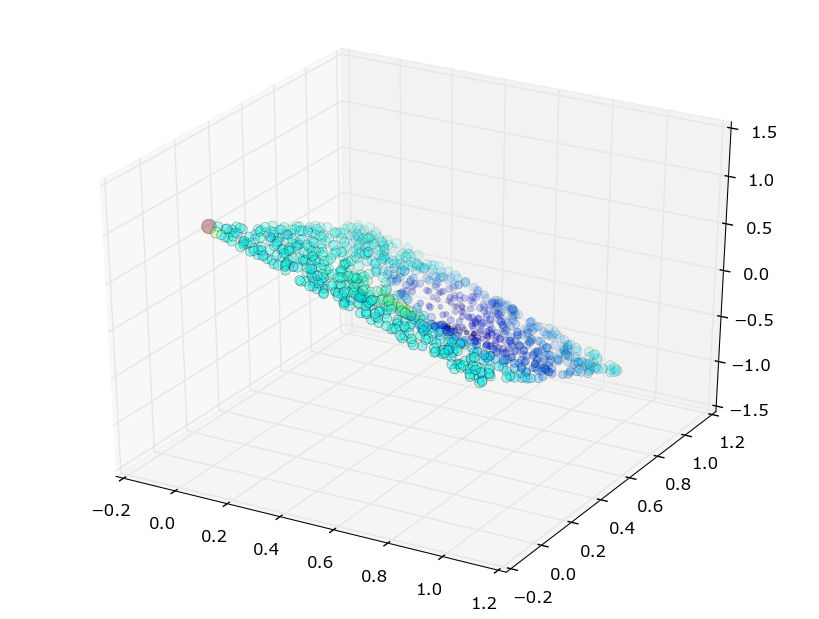

Data behind this chart, as committed beside it:
# {'n': 1000, 'f_': [3, 5], 'M': 3, 'f': [0, 2], 'mu_': [9, 9], 'mu': [8, 8], 'x': [6, 7], 'N': 2}
37, 0.001, 0.028, 0.971, 0.001, 0.027, 1.000, 0.001, 0.028, 1.345, 1.346
826, 0.040, 0.008, 0.952, 0.040, 0.008, 0.990, 0.040, 0.008, 0.744, 0.757
741, 0.469, 0.493, -0.134, 0.469, 0.493, 0.423, 0.469, 0.493, 0.701, 10.01
521, 0.461, 0.483, -0.112, 0.461, 0.484, 0.435, 0.461, 0.483, 0.697, 14.22
325, 0.447, 0.470, -0.072, 0.447, 0.470, 0.455, 0.447, 0.470, 0.684, 29.73
462, 0.501, 0.488, -0.168, 0.501, 0.488, 0.405, 0.501, 0.488, 0.682, 7.102
401, 0.438, 0.482, -0.073, 0.438, 0.482, 0.455, 0.438, 0.482, 0.680, 15.45
154, 0.454, 0.475, -0.089, 0.454, 0.475, 0.447, 0.454, 0.475, 0.667, 23.81
239, 0.476, 0.417, -0.027, 0.476, 0.417, 0.479, 0.476, 0.417, 0.661, 10.66
145, 0.437, 0.437, -0.006, 0.437, 0.437, 0.490, 0.437, 0.437, 0.656, 12.37
120, 0.457, 0.425, -0.016, 0.458, 0.425, 0.485, 0.457, 0.425, 0.655, 10.92
159, 0.412, 0.472, -0.012, 0.412, 0.472, 0.487, 0.412, 0.472, 0.650, 8.672
274, 0.527, 0.454, -0.142, 0.527, 0.454, 0.419, 0.527, 0.454, 0.650, 6.019
476, 0.408, 0.453, 0.021, 0.409, 0.453, 0.504, 0.408, 0.453, 0.642, 6.755
429, 0.418, 0.435, 0.032, 0.418, 0.435, 0.510, 0.418, 0.435, 0.636, 6.917
944, 0.425, 0.424, 0.037, 0.425, 0.424, 0.513, 0.425, 0.424, 0.635, 7.140
906, 0.455, 0.390, 0.052, 0.455, 0.390, 0.520, 0.455, 0.390, 0.625, 4.810
666, 0.437, 0.395, 0.070, 0.437, 0.395, 0.530, 0.437, 0.395, 0.620, 4.596
81, 0.379, 0.476, 0.048, 0.379, 0.476, 0.518, 0.379, 0.476, 0.618, 4.450
7, 0.402, 0.423, 0.078, 0.402, 0.423, 0.534, 0.402, 0.423, 0.616, 4.665
990, 0.505, 0.392, -0.010, 0.505, 0.392, 0.488, 0.505, 0.392, 0.615, 5.446
486, 0.373, 0.465, 0.072, 0.373, 0.465, 0.531, 0.373, 0.465, 0.614, 3.883
902, 0.386, 0.414, 0.121, 0.386, 0.414, 0.556, 0.386, 0.414, 0.601, 3.536
570, 0.483, 0.509, -0.169, 0.483, 0.509, 0.405, 0.483, 0.509, 0.600, 5.769
702, 0.436, 0.367, 0.122, 0.436, 0.367, 0.557, 0.436, 0.367, 0.596, 3.134
800, 0.523, 0.341, 0.072, 0.523, 0.341, 0.531, 0.523, 0.341, 0.582, 3.065
508, 0.373, 0.495, 0.039, 0.373, 0.495, 0.513, 0.373, 0.495, 0.579, 4.135
770, 0.332, 0.446, 0.170, 0.332, 0.447, 0.582, 0.332, 0.446, 0.573, 2.290
98, 0.340, 0.407, 0.207, 0.340, 0.407, 0.601, 0.340, 0.407, 0.566, 2.170
90, 0.460, 0.317, 0.180, 0.460, 0.316, 0.587, 0.460, 0.317, 0.564, 2.081
634, 0.410, 0.332, 0.217, 0.410, 0.332, 0.606, 0.410, 0.332, 0.562, 2.052
535, 0.366, 0.365, 0.226, 0.366, 0.365, 0.611, 0.366, 0.365, 0.562, 2.285
636, 0.312, 0.458, 0.189, 0.312, 0.458, 0.592, 0.312, 0.458, 0.560, 2.001
611, 0.318, 0.436, 0.204, 0.319, 0.436, 0.600, 0.318, 0.436, 0.560, 1.993
589, 0.507, 0.305, 0.149, 0.507, 0.305, 0.571, 0.507, 0.305, 0.559, 2.102
264, 0.304, 0.455, 0.205, 0.304, 0.455, 0.600, 0.304, 0.455, 0.556, 1.878
728, 0.519, 0.362, 0.035, 0.520, 0.362, 0.512, 0.519, 0.362, 0.554, 3.505
186, 0.329, 0.388, 0.249, 0.329, 0.388, 0.623, 0.329, 0.388, 0.554, 1.883
945, 0.300, 0.511, 0.152, 0.300, 0.511, 0.573, 0.300, 0.511, 0.554, 2.028
78, 0.397, 0.322, 0.249, 0.397, 0.321, 0.623, 0.397, 0.322, 0.552, 1.829
722, 0.327, 0.386, 0.254, 0.327, 0.386, 0.626, 0.327, 0.386, 0.552, 1.847
76, 0.329, 0.381, 0.259, 0.329, 0.381, 0.628, 0.329, 0.381, 0.552, 1.845
308, 0.526, 0.357, 0.040, 0.526, 0.357, 0.514, 0.526, 0.357, 0.549, 3.250
490, 0.362, 0.333, 0.278, 0.362, 0.332, 0.638, 0.362, 0.333, 0.549, 1.793
783, 0.315, 0.390, 0.267, 0.315, 0.390, 0.632, 0.315, 0.390, 0.549, 1.731
824, 0.507, 0.285, 0.179, 0.507, 0.285, 0.587, 0.507, 0.285, 0.549, 1.817
583, 0.325, 0.375, 0.272, 0.325, 0.375, 0.635, 0.325, 0.375, 0.548, 1.769
687, 0.326, 0.362, 0.287, 0.326, 0.362, 0.643, 0.326, 0.362, 0.546, 1.721
255, 0.539, 0.297, 0.131, 0.540, 0.297, 0.561, 0.539, 0.297, 0.545, 2.066
272, 0.360, 0.327, 0.289, 0.360, 0.327, 0.644, 0.360, 0.327, 0.544, 1.718
955, 0.412, 0.284, 0.284, 0.412, 0.284, 0.641, 0.412, 0.284, 0.541, 1.516
314, 0.341, 0.337, 0.300, 0.341, 0.337, 0.650, 0.341, 0.337, 0.541, 1.727
225, 0.441, 0.274, 0.264, 0.442, 0.274, 0.631, 0.441, 0.274, 0.540, 1.512
954, 0.131, 0.005, 0.864, 0.131, 0.005, 0.944, 0.131, 0.005, 0.538, 0.573
75, 0.303, 0.368, 0.310, 0.303, 0.368, 0.655, 0.303, 0.368, 0.538, 1.529
946, 0.533, 0.254, 0.197, 0.533, 0.254, 0.596, 0.533, 0.254, 0.537, 1.571
922, 0.320, 0.343, 0.319, 0.320, 0.343, 0.660, 0.320, 0.343, 0.537, 1.580
367, 0.266, 0.440, 0.277, 0.266, 0.440, 0.638, 0.266, 0.440, 0.537, 1.443
705, 0.258, 0.515, 0.210, 0.258, 0.515, 0.603, 0.258, 0.515, 0.537, 1.556
261, 0.517, 0.399, -0.034, 0.517, 0.399, 0.475, 0.517, 0.399, 0.537, 4.547
... 940 more rows
